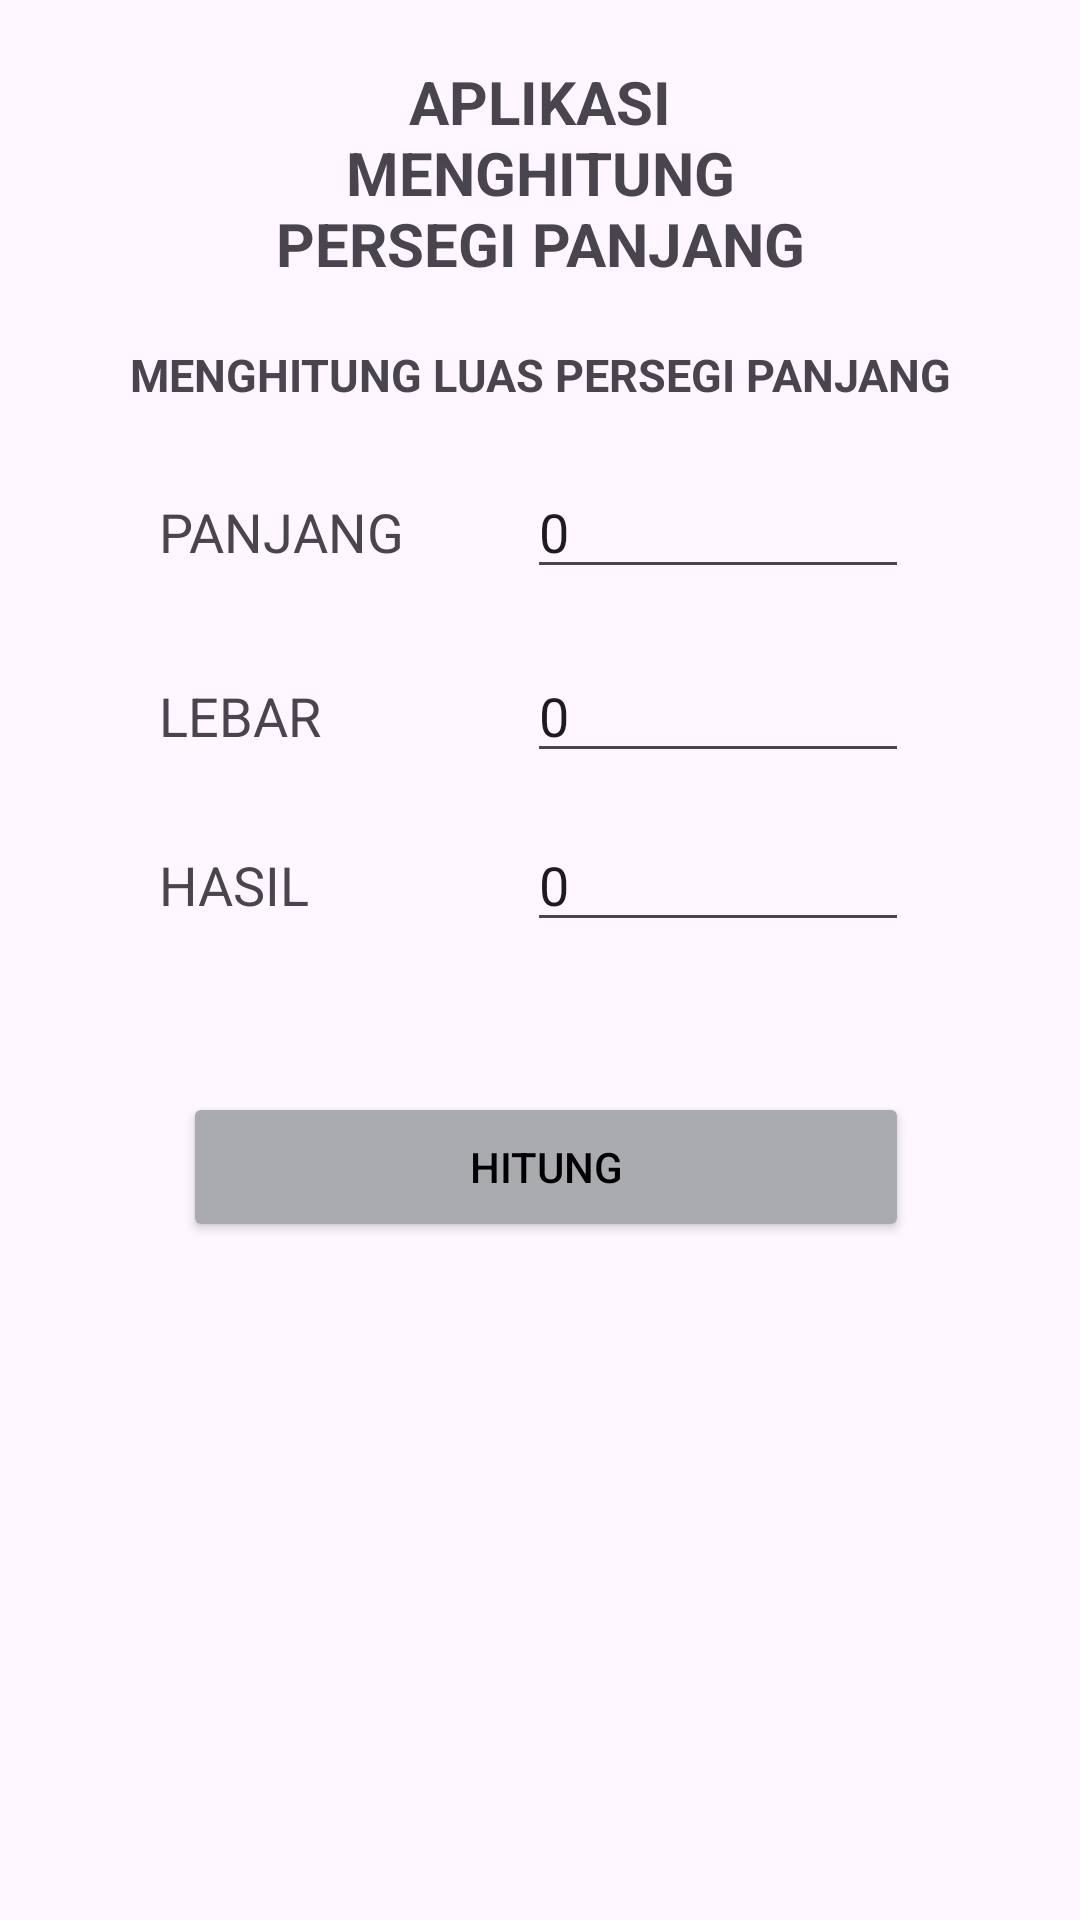

Android layout source for this screen:
<!-- AndroidManifest.xml: application theme Theme.Tugas_prak_BP3_M2 -->
<!-- res/layout/activity_luas_persegi_panjang.xml -->
<?xml version="1.0" encoding="utf-8"?>
<androidx.constraintlayout.widget.ConstraintLayout xmlns:android="http://schemas.android.com/apk/res/android"
    xmlns:app="http://schemas.android.com/apk/res-auto"
    xmlns:tools="http://schemas.android.com/tools"
    android:id="@+id/main"
    android:layout_width="match_parent"
    android:layout_height="match_parent"
    tools:context=".luas_persegi_panjang">

    <LinearLayout
        android:id="@+id/linearLayout"
        android:layout_width="304dp"
        android:layout_height="550dp"
        android:backgroundTint="@color/material_dynamic_neutral70"
        android:orientation="vertical"
        app:layout_constraintBottom_toBottomOf="parent"
        app:layout_constraintEnd_toEndOf="parent"
        app:layout_constraintStart_toStartOf="parent"
        app:layout_constraintTop_toTopOf="parent"
        app:layout_constraintVertical_bias="0.002">

        <TextView
            android:id="@+id/textView1"
            android:layout_marginStart="50dp"
            android:layout_width="204dp"
            android:layout_height="wrap_content"
            android:layout_marginTop="20dp"
            android:text="APLIKASI MENGHITUNG PERSEGI PANJANG"
            android:textAlignment="center"
            android:textSize="20dp"
            android:textStyle="bold" />

        <TextView
            android:id="@+id/textView2"
            android:layout_width="match_parent"
            android:layout_height="wrap_content"
            android:layout_marginTop="20dp"
            android:text="MENGHITUNG LUAS PERSEGI PANJANG"
            android:textAlignment="center"
            android:textSize="15dp"
            android:textStyle="bold" />

        <LinearLayout
            android:id="@+id/linearLayout1"
            android:layout_width="250dp"
            android:layout_height="wrap_content"
            android:layout_marginStart="25dp"
            android:layout_marginTop="20dp"
            android:orientation="horizontal">

            <TextView
                android:id="@+id/textpanjangsisi"
                android:layout_width="120dp"
                android:layout_height="30dp"
                android:layout_weight="1"
                android:text="PANJANG"
                android:textSize="18sp" />

            <EditText
                android:id="@+id/editTextpanjangsisi"
                android:layout_width="130dp"
                android:layout_height="wrap_content"
                android:layout_marginStart="5dp"
                android:layout_weight="1"
                android:ems="10"
                android:inputType="number"
                android:text="0" />
        </LinearLayout>
        <LinearLayout
            android:id="@+id/linearLayout2"
            android:layout_width="250dp"
            android:layout_height="wrap_content"
            android:layout_marginStart="25dp"
            android:layout_marginTop="20dp"
            android:orientation="horizontal">

            <TextView
                android:id="@+id/textlebar"
                android:layout_width="120dp"
                android:layout_height="30dp"
                android:layout_weight="1"
                android:text="LEBAR"
                android:textSize="18sp" />

            <EditText
                android:id="@+id/editTextlebar"
                android:layout_width="130dp"
                android:layout_height="wrap_content"
                android:layout_marginStart="5dp"
                android:layout_weight="1"
                android:ems="10"
                android:inputType="number"
                android:text="0" />
        </LinearLayout>

        <LinearLayout
            android:id="@+id/linearLayout3"
            android:layout_width="250dp"
            android:layout_height="wrap_content"
            android:layout_marginStart="25dp"
            android:layout_marginTop="15dp"
            android:orientation="horizontal">

            <TextView
                android:id="@+id/texthasil"
                android:layout_width="120dp"
                android:layout_height="30dp"
                android:layout_weight="1"
                android:text="HASIL"
                android:textSize="18sp" />

            <EditText
                android:id="@+id/editTexthasil"
                android:layout_width="130dp"
                android:layout_height="wrap_content"
                android:layout_marginStart="5dp"
                android:layout_weight="1"
                android:ems="10"
                android:inputType="numberDecimal"
                android:text="0" />

        </LinearLayout>

        <LinearLayout
            android:id="@+id/linearLayout4"
            android:layout_width="250dp"
            android:layout_height="wrap_content"
            android:layout_marginStart="25dp"
            android:layout_marginTop="50dp"
            android:orientation="horizontal">

            <Button
                android:id="@+id/buttonchitung"
                android:layout_width="90dp"
                android:layout_height="50dp"
                android:layout_marginStart="8dp"
                android:layout_weight="1"
                android:backgroundTint="@color/material_dynamic_neutral70"
                android:text="HITUNG"
                android:textColor="@color/black" />
        </LinearLayout>

    </LinearLayout>
</androidx.constraintlayout.widget.ConstraintLayout>
<!-- resources referenced by this layout -->
<resources>
  <style name="Theme.Tugas_prak_BP3_M2" parent="Base.Theme.Tugas_prak_BP3_M2" />
  <style name="Base.Theme.Tugas_prak_BP3_M2" parent="Theme.Material3.DayNight.NoActionBar">
          
          
      </style>
  <!-- not gathered from this repository: default colours our renderer supplied (Android Studio template values) -->
  <color name="black">#FF000000</color>
</resources>
